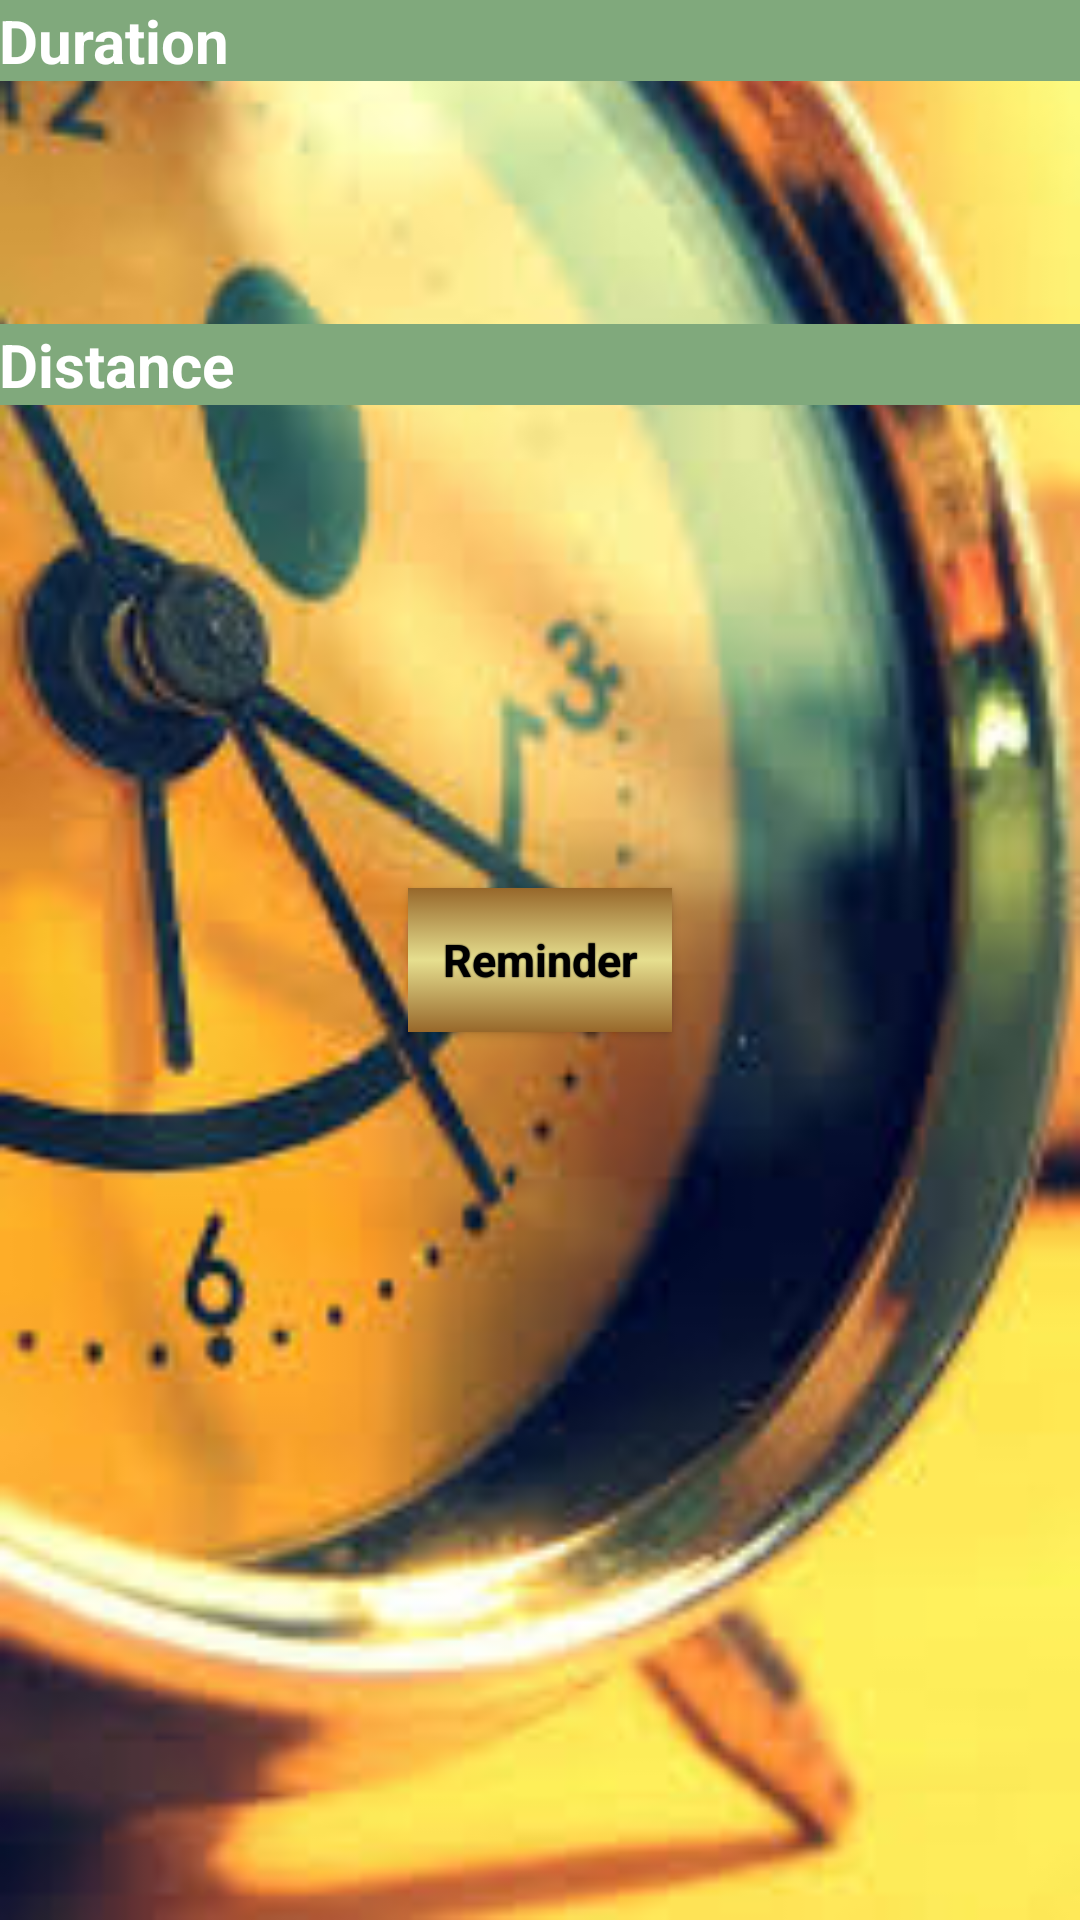

Layout XML and referenced resources for this Android screen:
<!-- AndroidManifest.xml: application theme AppTheme -->
<!-- res/layout/activity_main3.xml -->
<RelativeLayout xmlns:android="http://schemas.android.com/apk/res/android"
    xmlns:tools="http://schemas.android.com/tools"
    android:layout_width="match_parent"
    android:layout_height="match_parent"
    android:paddingLeft="@dimen/activity_horizontal_margin"
    android:paddingRight="@dimen/activity_horizontal_margin"
    android:paddingTop="@dimen/activity_vertical_margin"
    android:paddingBottom="@dimen/activity_vertical_margin"
    android:background="@drawable/clockbk"
    tools:context="com.example.rukshani.countdown.Main3Activity">

    <LinearLayout
        android:layout_width="match_parent"
        android:layout_height="wrap_content"
        android:id="@+id/linearLayout"
        android:orientation="vertical"
        android:layout_alignParentTop="true"
        android:layout_alignParentLeft="true"
        android:layout_alignParentStart="true">

        <LinearLayout
            android:layout_width="match_parent"
            android:layout_height="wrap_content"
            android:layout_weight="1"
            android:background="#ff80a97c"
            android:layout_gravity="center_horizontal">

            <TextView
                android:text="@string/Duration"
                android:layout_width="wrap_content"
                android:layout_height="wrap_content"
                android:textColor="#ffffffff"
                android:textSize="20sp"
                android:id="@+id/tv_duration"
                android:textStyle="bold" />

        </LinearLayout>

        <LinearLayout
            android:layout_width="wrap_content"
            android:layout_height="match_parent"
            android:layout_weight="1"
            android:layout_gravity="center_horizontal">

            <TextView
                android:layout_width="wrap_content"
                android:layout_height="wrap_content"
                android:id="@+id/output"
                android:textColor="#ffffffff"
                android:textSize="20sp"
                android:textStyle="bold" />

        </LinearLayout>
    </LinearLayout>

    <LinearLayout
        android:layout_width="match_parent"
        android:layout_height="wrap_content"
        android:orientation="vertical"
        android:layout_below="@+id/linearLayout"
        android:layout_alignParentLeft="true"
        android:layout_alignParentStart="true"
        android:layout_marginTop="54dp"
        android:id="@+id/linearLayout3">


        <LinearLayout
            android:layout_width="match_parent"
            android:layout_height="wrap_content"
            android:background="#ff80a97c">

            <TextView
                android:text="@string/Distance"
                android:layout_width="wrap_content"
                android:layout_height="wrap_content"
                android:textColor="#ffffffff"
                android:textSize="20sp"
                android:id="@+id/tv_distance"
                android:textStyle="bold" />

        </LinearLayout>

        <LinearLayout
            android:layout_width="wrap_content"
            android:layout_height="wrap_content"
            android:layout_gravity="center_horizontal">

            <TextView
                android:layout_width="wrap_content"
                android:layout_height="wrap_content"
                android:id="@+id/dis"
                android:textColor="#ffffffff"
                android:textSize="20sp"
                android:textStyle="bold" />

        </LinearLayout>
    </LinearLayout>

    <Button
        style="@style/btn_style_reminder"
        android:layout_width="wrap_content"
        android:layout_height="wrap_content"
        android:text="@string/Reminder"
        android:id="@+id/notificationButton"
        android:layout_centerVertical="true"
        android:layout_centerHorizontal="true" />

</RelativeLayout>
<!-- resources referenced by this layout -->
<resources>
  <!-- drawable clockbk: jpg bitmap (drawable, 11856 bytes) -->
  <string name="Distance">Distance</string>
  <string name="Duration">Duration</string>
  <string name="Reminder">Reminder</string>
  <style name="btn_style_reminder" parent="@android:style/Widget.Button">
          <item name="android:textSize">15sp</item>
          <item name="android:textStyle">bold</item>
          <item name="android:textColor">#000000</item>
          <item name="android:gravity">center</item>
          <item name="android:shadowColor">#000000</item>
          <item name="android:shadowRadius">0.6</item>
          <item name="android:padding">10dip</item>
          <item name="android:background">@drawable/reminder_button</item>
      </style>
  <style name="AppTheme" parent="Theme.AppCompat.Light.DarkActionBar">
          
      </style>
  <!-- drawable reminder_button (drawable) -->
  <?xml version="1.0" encoding="utf-8"?>
  <selector xmlns:android="http://schemas.android.com/apk/res/android">
      <item android:state_pressed="true">
          <shape android:shape="rectangle">
              <corners android:radius="0dip"/>
              <solid android:color="#ffffa009"/>
          </shape>
      </item>
  
      <item>
          <shape android:shape="rectangle">
              <gradient
                  android:startColor="#ff97672a"
                  android:centerColor="#ffe6df8f"
                  android:endColor="#ff97672a"
                  android:angle="90"/>
          </shape>
      </item>
  
  
  </selector>
</resources>
